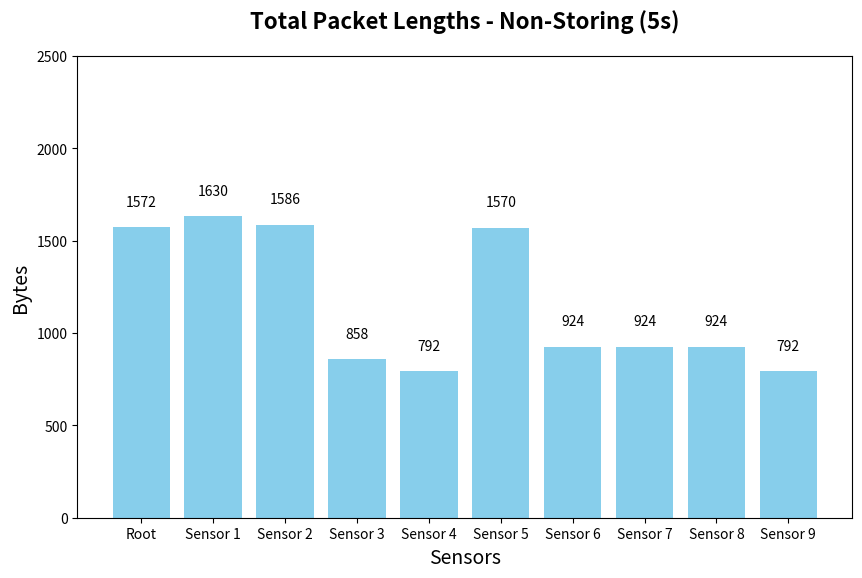
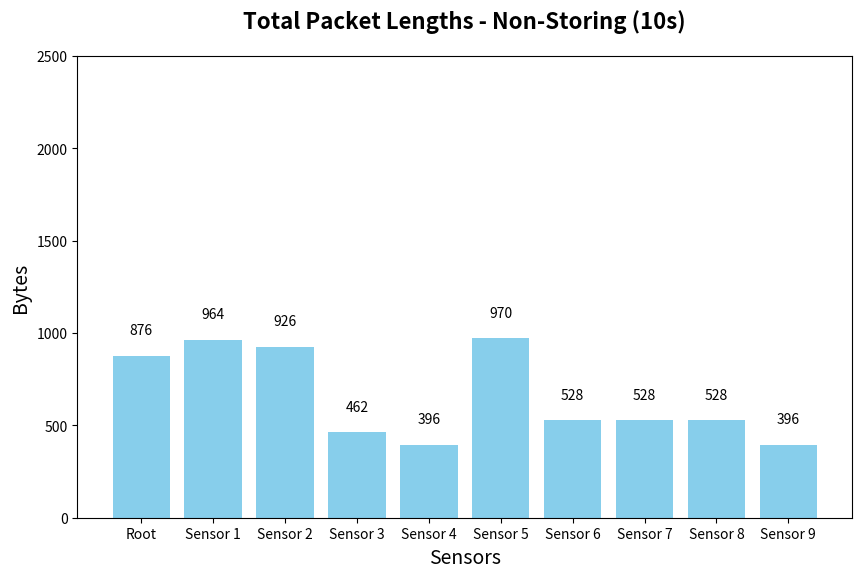
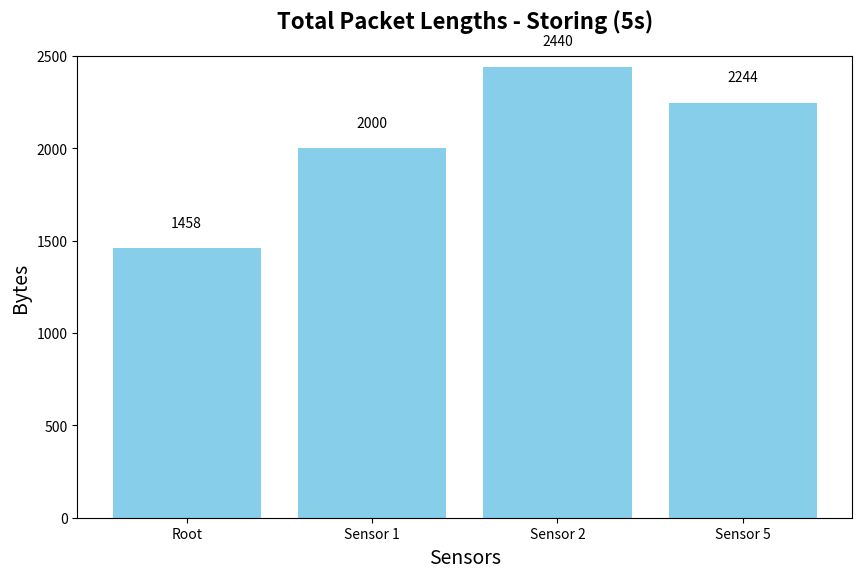
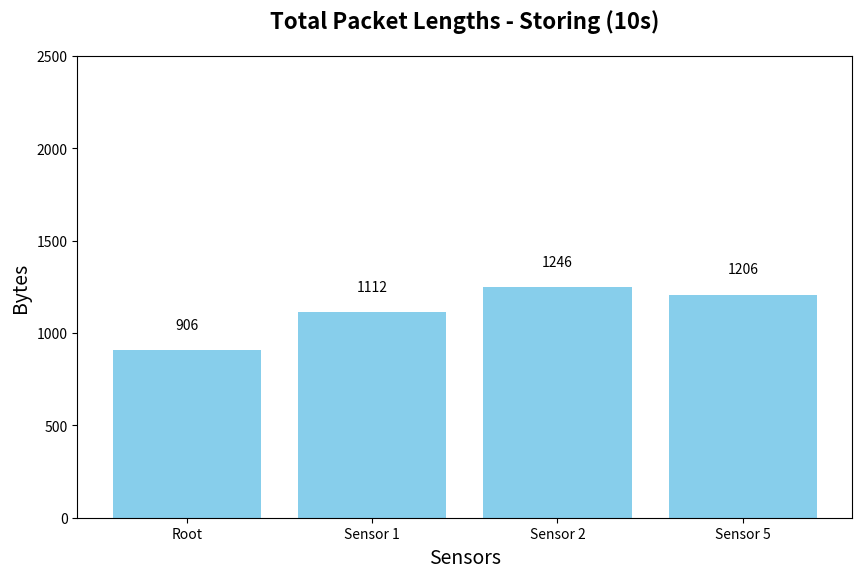

Write Python code to recreate these figures, in order.
import matplotlib.pyplot as plt
import numpy as np

# Dados do gráfico
labels = [
    "Root", "Sensor 1", "Sensor 2", "Sensor 3", "Sensor 4", "Sensor 5",
    "Sensor 6", "Sensor 7", "Sensor 8", "Sensor 9"
]

values = [1572, 1630, 1586, 858, 792, 1570, 924, 924, 924, 792] #t5

fig, ax = plt.subplots(figsize=(10, 6))
bars = ax.bar(labels, values, color='skyblue')

for bar, value in zip(bars, values):
    ax.text(
        bar.get_x() + bar.get_width() / 2, 
        bar.get_height() + 100,
        f'{value}', 
        ha='center', 
        va='bottom', 
        fontsize=10, 
        color='black'
    )

ax.set_title("Total Packet Lengths - Non-Storing (5s)", fontsize=16, color='black', pad=20, fontdict=dict(weight='bold'))
ax.set_ylabel("Bytes", fontsize=14, color='black')
ax.set_xlabel("Sensors", fontsize=14, color='black')
ax.spines['bottom'].set_color('black')
ax.spines['left'].set_color('black')
ax.tick_params(axis='x', colors='black')
ax.tick_params(axis='y', colors='black')
ax.yaxis.label.set_color('black')
ax.xaxis.label.set_color('black')
ax.title.set_color('black')
plt.ylim(0,2500)
plt.savefig("non5.eps")

values = [876, 964, 926, 462, 396, 970, 528, 528, 528, 396] #t10

fig, ax = plt.subplots(figsize=(10, 6))
bars = ax.bar(labels, values, color='skyblue')

for bar, value in zip(bars, values):
    ax.text(
        bar.get_x() + bar.get_width() / 2,
        bar.get_height() + 100,
        f'{value}',
        ha='center',
        va='bottom',
        fontsize=10,
        color='black'
    )

ax.set_title("Total Packet Lengths - Non-Storing (10s)", fontsize=16, color='black', pad=20, fontdict=dict(weight='bold'))
ax.set_ylabel("Bytes", fontsize=14, color='black')
ax.set_xlabel("Sensors", fontsize=14, color='black')
ax.spines['bottom'].set_color('black')
ax.spines['left'].set_color('black')
ax.tick_params(axis='x', colors='black')
ax.tick_params(axis='y', colors='black')
ax.yaxis.label.set_color('black')
ax.xaxis.label.set_color('black')
ax.title.set_color('black')

plt.ylim(0,2500)
plt.savefig("non10.eps")

labels = ["Root", "Sensor 1", "Sensor 2", "Sensor 5"]
values = [1458, 2000, 2440, 2244] #t5

fig, ax = plt.subplots(figsize=(10, 6))
bars = ax.bar(labels, values, color='skyblue')

for bar, value in zip(bars, values):
    ax.text(
        bar.get_x() + bar.get_width() / 2,
        bar.get_height() + 100,
        f'{value}',
        ha='center',
        va='bottom',
        fontsize=10,
        color='black'
    )

ax.set_title("Total Packet Lengths - Storing (5s)", fontsize=16, color='black', pad=20, fontdict=dict(weight='bold'))
ax.set_ylabel("Bytes", fontsize=14, color='black')
ax.set_xlabel("Sensors", fontsize=14, color='black')
ax.spines['bottom'].set_color('black')
ax.spines['left'].set_color('black')
ax.tick_params(axis='x', colors='black')
ax.tick_params(axis='y', colors='black')
ax.yaxis.label.set_color('black')
ax.xaxis.label.set_color('black')
ax.title.set_color('black')

plt.ylim(0,2500)
plt.savefig("5.eps")


values = [906, 1112, 1246, 1206] #t10

fig, ax = plt.subplots(figsize=(10, 6))
bars = ax.bar(labels, values, color='skyblue')

for bar, value in zip(bars, values):
    ax.text(
        bar.get_x() + bar.get_width() / 2,
        bar.get_height() + 100,
        f'{value}',
        ha='center',
        va='bottom',
        fontsize=10,
        color='black'
    )

ax.set_title("Total Packet Lengths - Storing (10s)", fontsize=16, color='black', pad=20, fontdict=dict(weight='bold'))
ax.set_ylabel("Bytes", fontsize=14, color='black')
ax.set_xlabel("Sensors", fontsize=14, color='black')
ax.spines['bottom'].set_color('black')
ax.spines['left'].set_color('black')
ax.tick_params(axis='x', colors='black')
ax.tick_params(axis='y', colors='black')
ax.yaxis.label.set_color('black')
ax.xaxis.label.set_color('black')
ax.title.set_color('black')

plt.ylim(0,2500)
plt.savefig("10.eps")
